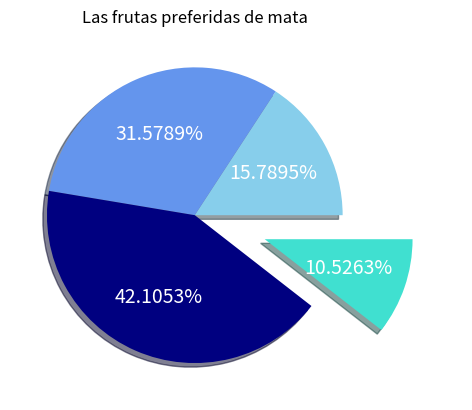

Write the Python code that produced this figure.
""" Graficos de pastel PIE PLOT

    Para cambiar el color de las letras dentro de las rebanadas del gráfico (textprops)
    Tambien se aumenta un titulo al gráfico.

    plt.pie()           Solo pide una sola secuencia de valores (los valores de "x")
    labels              Definir una lista con los valores de las etiquetas a mostrar
    autopct='%1.4f%%'   auto porcentaje el formato es '%1.1f%%'
                        1) '%1.1f%%' Debe iniciar y finalizaar con el simbolo de 
                           porcentaje % %
                        2) el 1.1 significa un entero un punto y un solo decimal, 
                           1.2 un entero y dos decimales, 1.4 un entero y cuatro decimales
                        3) 'f' es un numero flotante y por último el simbolo de porcentaje 
                           solo es para que aparezca como simbolo
    colors=[.,..,..,]   Lista de valores para cambiar el color de cada rebanada
    shadow=True         Permite aumentar una sombra al grafico
    explode=(..,..,)    Tupla con los valores de separación de cada rebanada 0 no se separa
                        0.1 se separa una unidad, 0.5 se separa 5 unidades, etc.
    textprops={}        Diccionario para las propiedades del texto
"""

import matplotlib.pyplot as plt 
import pandas as pd 

df = pd.DataFrame({'etiquetas' : ['Manzanas', 'Platanos', 'Naranjas', 'Uvas'],
                   'cantidad' : [30, 60, 80, 20]})

# para cambiar el color de las letras
plt.pie(df['cantidad'],                                              # Se representa solo el eje "x"
        labels=df['etiquetas'],                                      # Se asignan las etiquetas al gráfico
        autopct='%1.4f%%',                                           # se formatean las etiquetas de los valores
        colors=['#87CEEB', '#6495ED', '#000080', '#40E0D0'], # se cambian los colores de las rebanadas
        shadow=True,                                                 # se asigna sombra al gráfico
        explode=(0, 0, 0, 0.5),                                      # se separa una rebanada del gráfico
        textprops={'color': 'white', 'fontsize': 14})                # se cambian las propiedades de los textos

# si queremos colocarle un titulo al gráfico
plt.title('Las frutas preferidas de mata')

plt.show()

